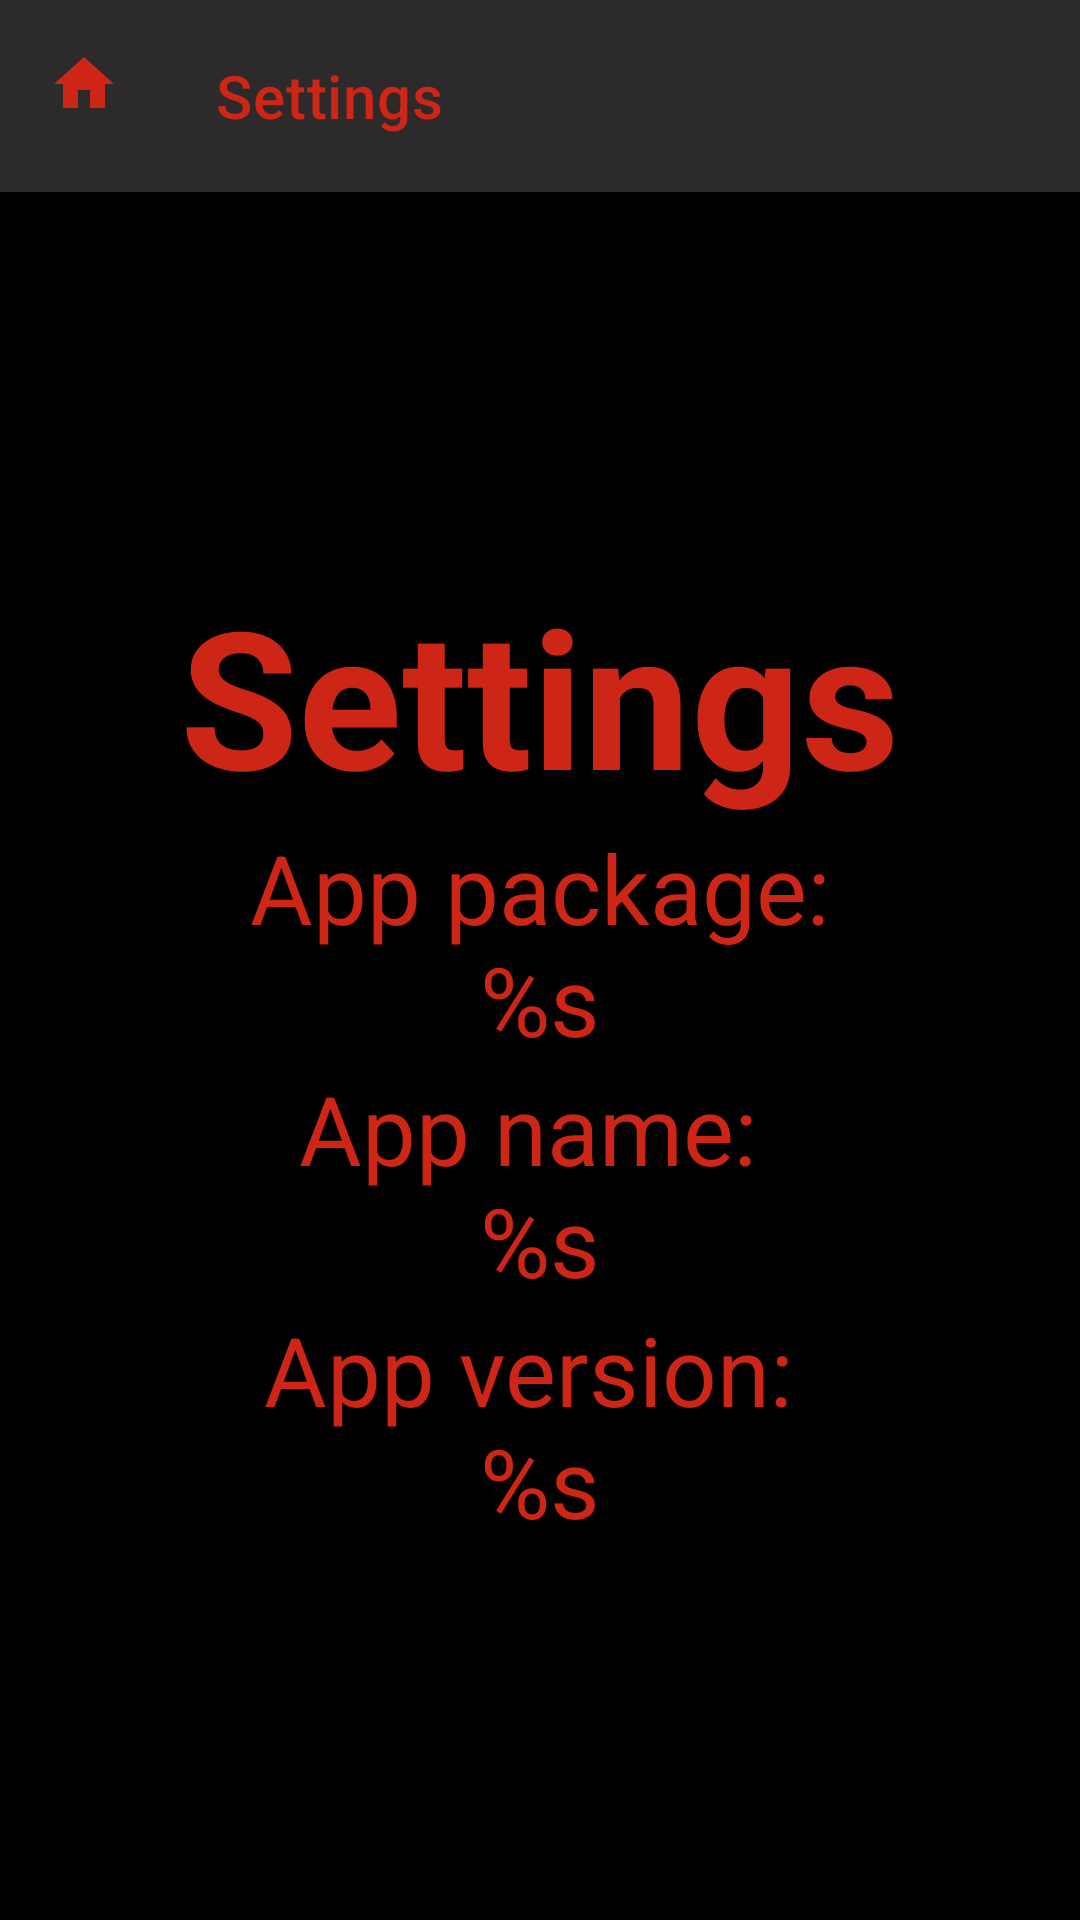

Here is an Android app screen rendered from its layout file. Give the layout XML and the strings, colors and styles it references.
<!-- AndroidManifest.xml: application theme Theme.Lesson11 -->
<!-- res/layout/fragment_settings.xml -->
<?xml version="1.0" encoding="utf-8"?>
<androidx.constraintlayout.widget.ConstraintLayout xmlns:android="http://schemas.android.com/apk/res/android"
    android:layout_width="match_parent"
    android:layout_height="match_parent"
    xmlns:app="http://schemas.android.com/apk/res-auto"
    android:background="@color/black"
    android:gravity="center">


    <com.google.android.material.appbar.MaterialToolbar
        android:id="@+id/topAppBar"
        android:layout_width="match_parent"
        android:layout_height="?attr/actionBarSize"
        app:title="@string/settings"
        app:navigationIcon="@drawable/btn_home"
        app:layout_constraintTop_toTopOf="parent"
        app:layout_constraintStart_toStartOf="parent"
        app:layout_constraintEnd_toEndOf="parent"
        app:titleTextColor="@color/icon_color"
        android:background="@color/background_color"
        style="@style/Widget.MaterialComponents.Toolbar.Primary"
        />
    <TextView
        android:id="@+id/tv_title_settings"
        android:layout_width="wrap_content"
        android:layout_height="wrap_content"
        android:textColor="@color/icon_color"
        app:layout_constraintVertical_chainStyle="packed"
        app:layout_constraintTop_toBottomOf="@+id/topAppBar"
        android:textStyle="bold"
        app:layout_constraintStart_toStartOf="parent"
        app:layout_constraintEnd_toEndOf="parent"
        app:layout_constraintBottom_toTopOf="@id/tv_title_app_package"
        android:textSize="64sp"
        android:text="@string/settings"/>

    <TextView
        android:id="@+id/tv_title_app_package"
        android:layout_width="wrap_content"
        android:layout_height="wrap_content"
        android:gravity="center"
        app:layout_constraintTop_toBottomOf="@+id/tv_title_settings"
        app:layout_constraintStart_toStartOf="@+id/tv_title_settings"
        app:layout_constraintEnd_toEndOf="@id/tv_title_settings"
        app:layout_constraintBottom_toTopOf="@+id/tv_title_app_name"
        android:textColor="@color/icon_color"
        android:textSize="32sp"
        android:text="@string/app_package" />

    <TextView
        android:id="@+id/tv_title_app_name"
        android:layout_width="wrap_content"
        android:layout_height="wrap_content"
        android:gravity="center"
        app:layout_constraintTop_toBottomOf="@+id/tv_title_app_package"
        app:layout_constraintStart_toStartOf="@+id/tv_title_app_package"
        app:layout_constraintEnd_toEndOf="@id/tv_title_app_package"
        app:layout_constraintBottom_toTopOf="@id/tv_title_app_version"
        android:textColor="@color/icon_color"
        android:textSize="32sp"
        android:text="@string/app_names" />

    <TextView
        android:id="@+id/tv_title_app_version"
        android:layout_width="wrap_content"
        android:layout_height="wrap_content"
        android:gravity="center"
        app:layout_constraintTop_toBottomOf="@+id/tv_title_app_name"
        app:layout_constraintStart_toStartOf="@+id/tv_title_app_name"
        app:layout_constraintEnd_toEndOf="@id/tv_title_app_name"
        app:layout_constraintBottom_toBottomOf="parent"
        android:textColor="@color/icon_color"
        android:textSize="32sp"
        android:text="@string/app_version"/>

</androidx.constraintlayout.widget.ConstraintLayout>
<!-- resources referenced by this layout -->
<resources>
  <color name="background_color">#2C2A2A</color>
  <color name="black">#FF000000</color>
  <color name="icon_color">#CD2617</color>
  <!-- drawable btn_home (drawable) -->
  <vector android:height="24dp" android:tint="#CD2617"
      android:viewportHeight="24" android:viewportWidth="24"
      android:width="24dp" xmlns:android="http://schemas.android.com/apk/res/android">
      <path android:fillColor="@android:color/white" android:pathData="M10,20v-6h4v6h5v-8h3L12,3 2,12h3v8z"/>
  </vector>
  <string name="app_names">App name: \n%s</string>
  <string name="app_package">App package:\n%s</string>
  <string name="app_version">App version: \n%s</string>
  <string name="settings">Settings</string>
  <style name="Theme.Lesson11" parent="Base.Theme.Lesson11" />
  <style name="Base.Theme.Lesson11" parent="Theme.Material3.DayNight.NoActionBar">
          
          
          <item name="android:windowFullscreen">true</item>
      </style>
</resources>
